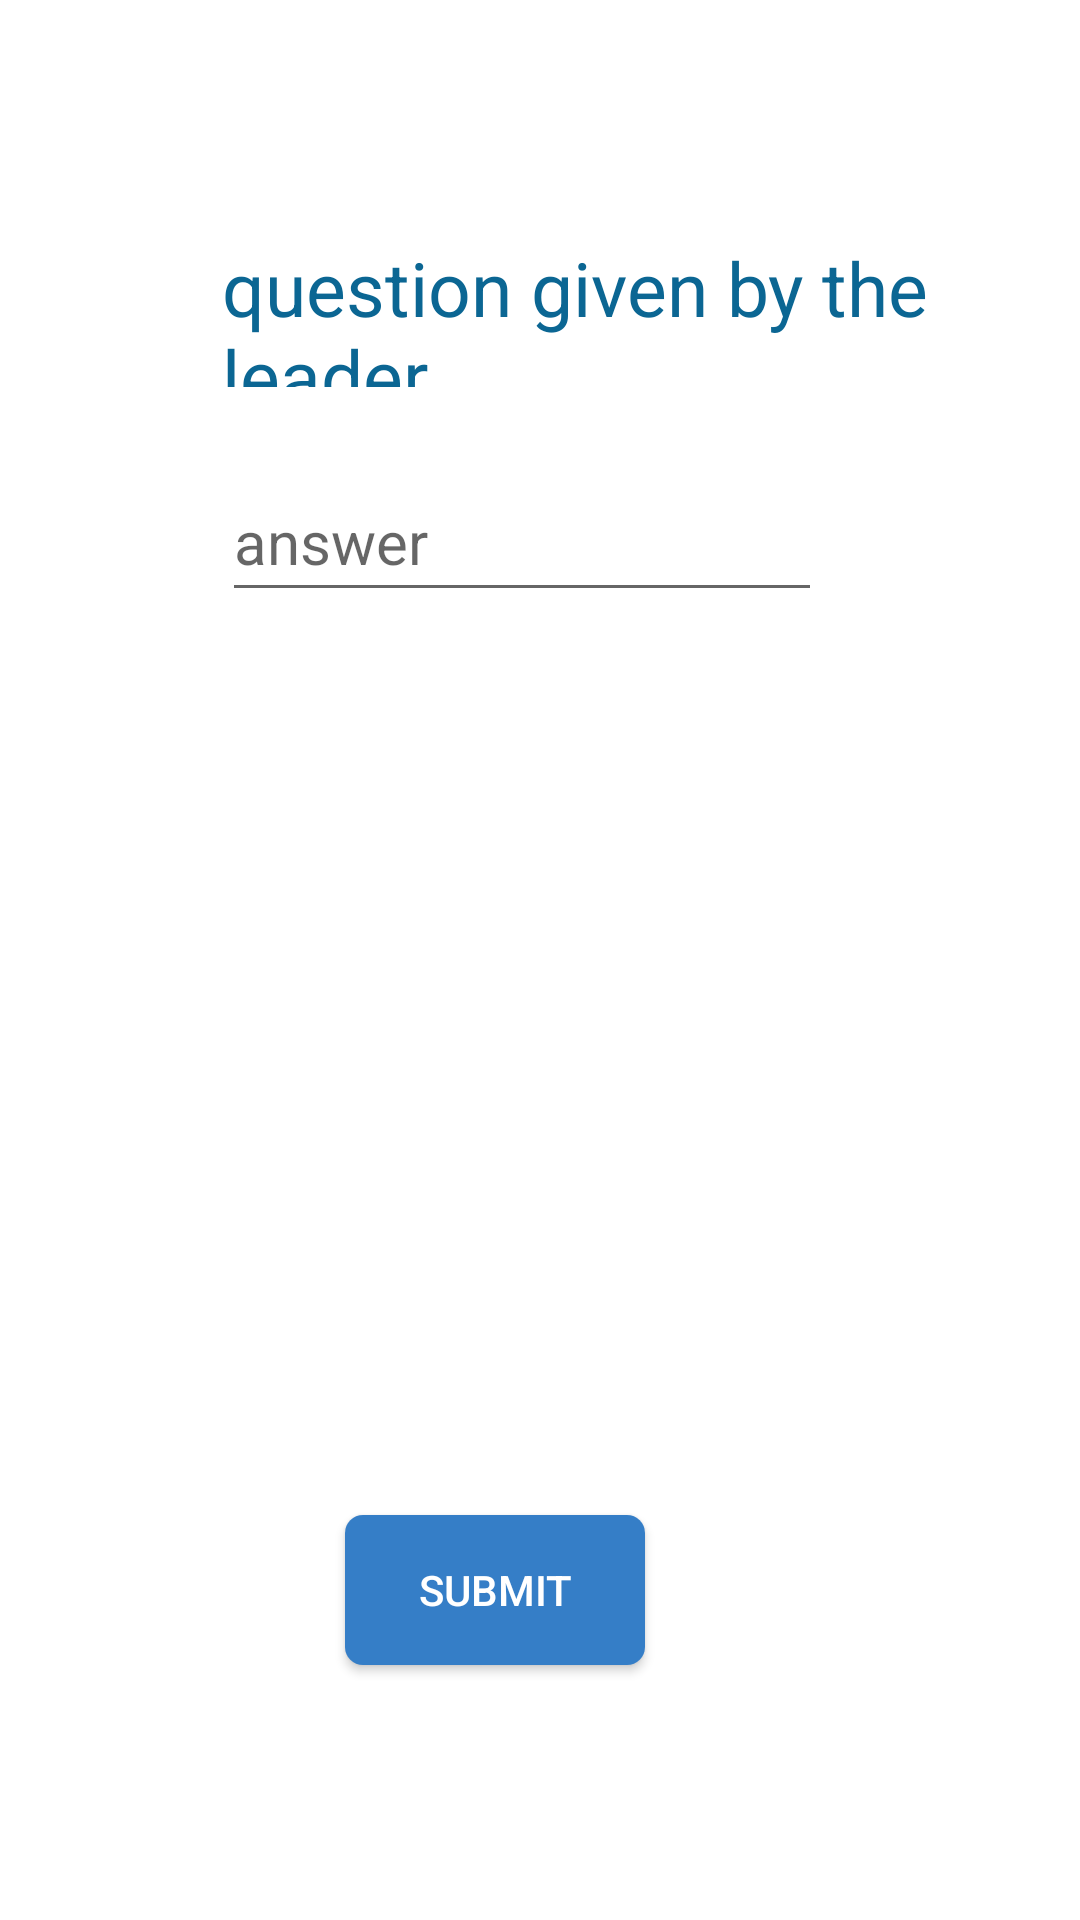

Android layout source for this screen:
<!-- AndroidManifest.xml: fallback theme Theme.MaterialComponents.DayNight.NoActionBar -->
<!-- res/layout/answer_one_word.xml -->
<RelativeLayout xmlns:tools="http://schemas.android.com/tools"
    xmlns:android="http://schemas.android.com/apk/res/android"
    xmlns:android1="http://schemas.android.com/apk/res/android"
    android:id="@+id/container"
    android:layout_width="match_parent"
    android:layout_height="match_parent" 
    android:background="@drawable/answerbg1">

     <Button
         android1:id="@+id/button2"
         android1:layout_width="100dp"
         android1:layout_height="50dp"
         android1:layout_alignLeft="@+id/answer"
         android1:layout_alignParentBottom="true"
         android1:layout_marginBottom="85dp"
         android1:layout_marginLeft="41dp"
         android1:background="@drawable/draw"
         android1:text="Submit"
         android1:textColor="#ffffff" />

     <TextView
         android1:id="@+id/textView1"
         android1:layout_width="wrap_content"
         android1:layout_height="50dp"
         android1:layout_alignParentLeft="true"
         android1:layout_alignParentTop="true"
         android1:layout_marginLeft="74dp"
         android1:layout_marginTop="79dp"
         android1:text="question given by the leader"
         android1:textColor="#0b6693"
         android1:textSize="25sp" />

     <EditText
         android1:id="@+id/answer"
         android1:layout_width="200dp"
         android1:layout_height="50dp"
         android1:layout_alignLeft="@+id/textView1"
         android1:layout_below="@+id/textView1"
         android1:layout_marginTop="25dp"
         android1:ems="10"
         android1:hint="answer"
         android1:textColor="#4bb498"
         android1:textSize="20sp" />

</RelativeLayout>
<!-- resources referenced by this layout -->
<resources>
  <!-- drawable draw (drawable) -->
  <?xml version="1.0" encoding="utf-8"?>
      
      
    
       <shape xmlns:android="http://schemas.android.com/apk/res/android"
      android:padding="10dp"
      android:shape="rectangle" >
  
  
      <solid android:color="#357EC7" />
      <corners
          android:bottomLeftRadius="6dp"
          android:bottomRightRadius="6dp"
          android:textColor="@android:color/black"
          android:topLeftRadius="6dp"
          android:topRightRadius="6dp" />
  
  </shape>
</resources>
